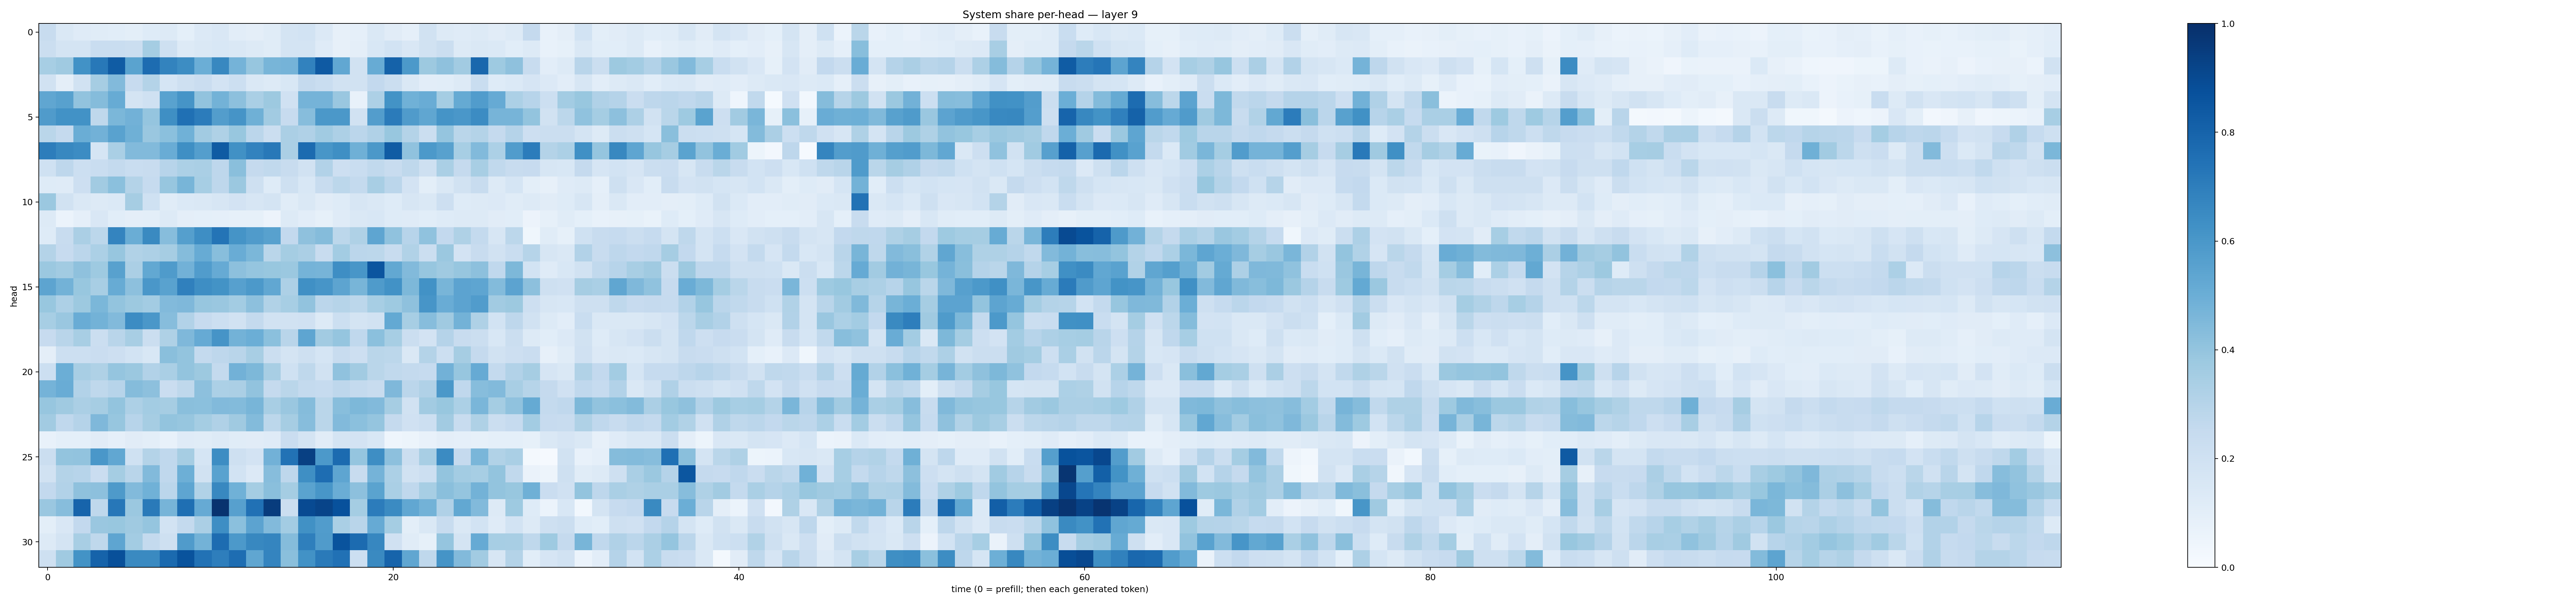

Values plotted in this chart, from the file beside it:
0.23962086, 0.14207733, 0.11996146, 0.114422396, 0.10735905, 0.09945451, 0.12391673, 0.1263845, 0.09081446, 0.13350931, 0.15067752, 0.1037714, 0.09545583, 0.11406818, 0.1775867, 0.18395028, 0.13414006, 0.08200087, 0.08804507, 0.14671488, 0.111976184, 0.08789175, 0.19341885, 0.12795083
0.2211, 0.178, 0.1724, 0.233, 0.2307, 0.2213, 0.3536, 0.2074, 0.131, 0.1462, 0.1559, 0.1458, 0.1289, 0.116, 0.1774, 0.1738, 0.1178, 0.0801, 0.09584, 0.1538, 0.1873, 0.1516, 0.1949, 0.2253
0.3455, 0.3708, 0.6219, 0.7214, 0.8304, 0.5505, 0.7661, 0.6776, 0.6413, 0.4972, 0.6606, 0.4764, 0.3924, 0.4659, 0.4758, 0.6815, 0.8397, 0.5312, 0.1887, 0.5112, 0.8063, 0.5924, 0.3764, 0.4128
0.1937, 0.09681, 0.1938, 0.348, 0.443, 0.2447, 0.3055, 0.171, 0.2095, 0.2295, 0.1805, 0.2159, 0.1479, 0.1311, 0.1556, 0.2514, 0.2319, 0.1942, 0.1928, 0.2593, 0.2195, 0.1484, 0.1027, 0.1066
0.5321, 0.5573, 0.4042, 0.4363, 0.5106, 0.1741, 0.2031, 0.5545, 0.6106, 0.4023, 0.4783, 0.4176, 0.3375, 0.3775, 0.1978, 0.4747, 0.4749, 0.3834, 0.07525, 0.3279, 0.6208, 0.4844, 0.505, 0.3552
0.5787, 0.6237, 0.6239, 0.271, 0.4593, 0.4831, 0.3975, 0.6347, 0.7518, 0.705, 0.5719, 0.6104, 0.4917, 0.3616, 0.2423, 0.4327, 0.5976, 0.5967, 0.1935, 0.5705, 0.7078, 0.5819, 0.5349, 0.6149
0.288, 0.2503, 0.501, 0.4836, 0.5509, 0.4894, 0.3859, 0.4216, 0.4867, 0.3601, 0.3205, 0.3887, 0.2833, 0.2203, 0.3337, 0.3168, 0.3666, 0.3271, 0.2827, 0.3165, 0.3877, 0.3061, 0.2258, 0.3953
0.7008, 0.6618, 0.6472, 0.1683, 0.3382, 0.4437, 0.4424, 0.5052, 0.6334, 0.5675, 0.8359, 0.6271, 0.6803, 0.7202, 0.3349, 0.7703, 0.6025, 0.6339, 0.4884, 0.5955, 0.8294, 0.4065, 0.5925, 0.558
0.2013, 0.2757, 0.218, 0.234, 0.2553, 0.2339, 0.2375, 0.296, 0.3318, 0.3368, 0.2757, 0.4254, 0.2502, 0.2638, 0.2365, 0.191, 0.3121, 0.2133, 0.2307, 0.2642, 0.2358, 0.2725, 0.2098, 0.3382
0.1231, 0.1195, 0.2137, 0.3602, 0.4197, 0.3057, 0.2492, 0.3942, 0.4663, 0.3468, 0.2744, 0.3808, 0.2044, 0.1247, 0.2043, 0.1553, 0.2407, 0.2812, 0.2539, 0.3426, 0.2822, 0.181, 0.09989, 0.1419
0.3804, 0.1904, 0.1432, 0.131, 0.1399, 0.348, 0.1997, 0.1165, 0.1396, 0.1483, 0.158, 0.1816, 0.1594, 0.1757, 0.1141, 0.1423, 0.112, 0.1249, 0.1598, 0.141, 0.1219, 0.1593, 0.143, 0.2131
0.1274, 0.05989, 0.0861, 0.1492, 0.1088, 0.09375, 0.09972, 0.1282, 0.09455, 0.09137, 0.08642, 0.08438, 0.08336, 0.05761, 0.1288, 0.1032, 0.08281, 0.1186, 0.1471, 0.1534, 0.1222, 0.1176, 0.1081, 0.1242
0.1232, 0.2365, 0.3337, 0.2794, 0.6732, 0.5017, 0.6546, 0.4297, 0.5642, 0.6378, 0.7355, 0.6161, 0.582, 0.5548, 0.2604, 0.4107, 0.4342, 0.2779, 0.3231, 0.5381, 0.4067, 0.2968, 0.4069, 0.2587
0.3083, 0.2458, 0.282, 0.3291, 0.3935, 0.3145, 0.3244, 0.3489, 0.4361, 0.5106, 0.4286, 0.5072, 0.4583, 0.2866, 0.3535, 0.3355, 0.2349, 0.3568, 0.2821, 0.2774, 0.2373, 0.3148, 0.2258, 0.381
0.3797, 0.3609, 0.4107, 0.3743, 0.558, 0.3335, 0.5254, 0.5847, 0.4833, 0.5753, 0.5129, 0.4148, 0.3981, 0.3901, 0.3794, 0.474, 0.4694, 0.6398, 0.6047, 0.8556, 0.5241, 0.4442, 0.3909, 0.368
0.5409, 0.4804, 0.3905, 0.3435, 0.5092, 0.4166, 0.6013, 0.5508, 0.6885, 0.6398, 0.6182, 0.5623, 0.591, 0.5286, 0.3276, 0.6312, 0.6067, 0.5392, 0.4674, 0.5847, 0.6218, 0.4554, 0.6227, 0.4685
0.3894, 0.3256, 0.3772, 0.4581, 0.4019, 0.3785, 0.3591, 0.4432, 0.4516, 0.3929, 0.3832, 0.3583, 0.4176, 0.3159, 0.3467, 0.4034, 0.2838, 0.2995, 0.2793, 0.3459, 0.3747, 0.4109, 0.6068, 0.5066
0.3444, 0.384, 0.5046, 0.4802, 0.4419, 0.6464, 0.5984, 0.4306, 0.3123, 0.2439, 0.2163, 0.19, 0.2563, 0.1905, 0.1926, 0.1965, 0.1287, 0.2185, 0.1766, 0.1909, 0.5225, 0.3441, 0.4309, 0.3689
0.2443, 0.2909, 0.3411, 0.2222, 0.2921, 0.3403, 0.2201, 0.3234, 0.4498, 0.5144, 0.6105, 0.4804, 0.4991, 0.418, 0.2915, 0.5387, 0.3603, 0.3981, 0.2664, 0.4184, 0.3457, 0.225, 0.1813, 0.302
0.09559, 0.2163, 0.2167, 0.2271, 0.2139, 0.1851, 0.1538, 0.4236, 0.402, 0.2554, 0.2757, 0.2914, 0.3436, 0.2215, 0.1796, 0.2057, 0.1694, 0.2414, 0.214, 0.2879, 0.2776, 0.1422, 0.3059, 0.2174
0.2185, 0.498, 0.3413, 0.3211, 0.3953, 0.3792, 0.3118, 0.3392, 0.4003, 0.3764, 0.256, 0.4827, 0.455, 0.3429, 0.2026, 0.2716, 0.1941, 0.4067, 0.3597, 0.2862, 0.2629, 0.2543, 0.2467, 0.482
0.4739, 0.5042, 0.3088, 0.2696, 0.294, 0.434, 0.4174, 0.2272, 0.2727, 0.4166, 0.3311, 0.335, 0.4061, 0.2531, 0.2885, 0.2547, 0.2489, 0.2736, 0.255, 0.2394, 0.4518, 0.284, 0.3167, 0.5974
0.3913, 0.3693, 0.3327, 0.3487, 0.399, 0.3277, 0.3578, 0.3492, 0.425, 0.4214, 0.4446, 0.4403, 0.4658, 0.3421, 0.3832, 0.4362, 0.2859, 0.4276, 0.4565, 0.4435, 0.3508, 0.1925, 0.3616, 0.3872
0.3595, 0.2658, 0.3033, 0.4524, 0.3936, 0.2954, 0.351, 0.4004, 0.3939, 0.3544, 0.3202, 0.3701, 0.4402, 0.278, 0.3484, 0.431, 0.289, 0.4414, 0.4199, 0.3953, 0.2537, 0.1988, 0.2185, 0.3609
0.07051, 0.09009, 0.08991, 0.1104, 0.08691, 0.1108, 0.09989, 0.07193, 0.1178, 0.114, 0.126, 0.1149, 0.1094, 0.1193, 0.2279, 0.1759, 0.1118, 0.1769, 0.1809, 0.1538, 0.04334, 0.05276, 0.07502, 0.09628
0.2251, 0.3993, 0.4026, 0.6015, 0.5305, 0.2019, 0.3083, 0.2678, 0.3485, 0.168, 0.6424, 0.2079, 0.1814, 0.4813, 0.7443, 0.9337, 0.5931, 0.7714, 0.3951, 0.6382, 0.4143, 0.2245, 0.3425, 0.6491
0.1917, 0.3055, 0.2951, 0.2305, 0.3538, 0.2923, 0.444, 0.2674, 0.496, 0.1898, 0.5523, 0.1865, 0.1356, 0.4299, 0.2742, 0.6347, 0.7621, 0.5383, 0.2397, 0.4734, 0.3285, 0.1936, 0.2155, 0.4023
0.2599, 0.3089, 0.4125, 0.4173, 0.5888, 0.4429, 0.4847, 0.2824, 0.5385, 0.3133, 0.6615, 0.4848, 0.3528, 0.4247, 0.3546, 0.5483, 0.603, 0.5028, 0.4167, 0.5506, 0.3377, 0.2676, 0.3443, 0.4231
0.3859, 0.4327, 0.7986, 0.271, 0.7257, 0.3801, 0.714, 0.4723, 0.7558, 0.5122, 0.9846, 0.5623, 0.7464, 0.9525, 0.2231, 0.8953, 0.9209, 0.8718, 0.3533, 0.7065, 0.6514, 0.5305, 0.478, 0.3173
0.1002, 0.1498, 0.2586, 0.3832, 0.3884, 0.3697, 0.3968, 0.1852, 0.2543, 0.3346, 0.6377, 0.4188, 0.5444, 0.4429, 0.3583, 0.6287, 0.5752, 0.3382, 0.2917, 0.5127, 0.3519, 0.1001, 0.1421, 0.2403
0.1306, 0.1764, 0.3412, 0.2726, 0.5362, 0.3578, 0.2555, 0.2102, 0.5785, 0.4804, 0.7664, 0.5923, 0.663, 0.6712, 0.4338, 0.6948, 0.5819, 0.8638, 0.7704, 0.6654, 0.1989, 0.1168, 0.08297, 0.3964
0.2067, 0.3694, 0.618, 0.8039, 0.8771, 0.6542, 0.6528, 0.7763, 0.8647, 0.7454, 0.6955, 0.7646, 0.5328, 0.6743, 0.4241, 0.6247, 0.712, 0.7479, 0.2183, 0.6524, 0.7998, 0.5317, 0.2715, 0.6155
